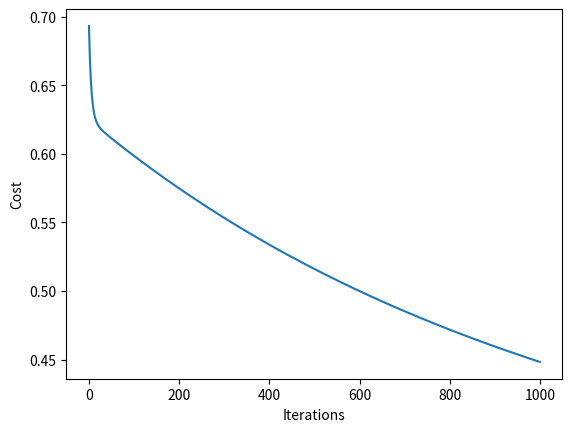

Python code for this plot:
import numpy as np
import pandas as pd
import matplotlib.pyplot as plt


data = {
    'Feature': [1, 2, 3, 4, 5, 6, 7, 8, 9, 10],
    'Label': [0, 0, 0, 0, 1, 0, 1, 1, 1, 1]
       }


df = pd.DataFrame(data)

# Separate the feature and label
X_train = df[['Feature']].values
Y_train = df[['Label']].values

# Define the sigmoid function
def sigmoid(x):
    return 1 / (1 + np.exp(-x))


def model(X, Y, a, iterations):
    m, n = X.shape
    w1 = np.zeros((n, 1))
    w0 = 0
    cost_list = []

    for i in range(iterations):
        Z = np.dot(X, w1) + w0
        A = sigmoid(Z)

        cost = -(1/m) * np.sum(Y*np.log(A) + (1-Y)*np.log(1-A))

        dW = (1/m) * np.dot(X.T, (A - Y))
        dB = (1/m) * np.sum(A - Y)
        w1 = w1-a * dW
        w0 = w0-a * dB

        cost_list.append(cost)

        if i % (iterations // 10) == 0:
            print("Cost after", i, "iterations:", cost)

    return w1, w0, cost_list

# Hyperparameters
iterations = 1000
a = 0.01

# Train the model
w1, w0, cost_list = model(X_train, Y_train, a, iterations)

# Plot the cost over iterations
plt.plot(range(iterations), cost_list)
plt.xlabel("Iterations")
plt.ylabel("Cost")
plt.show()
